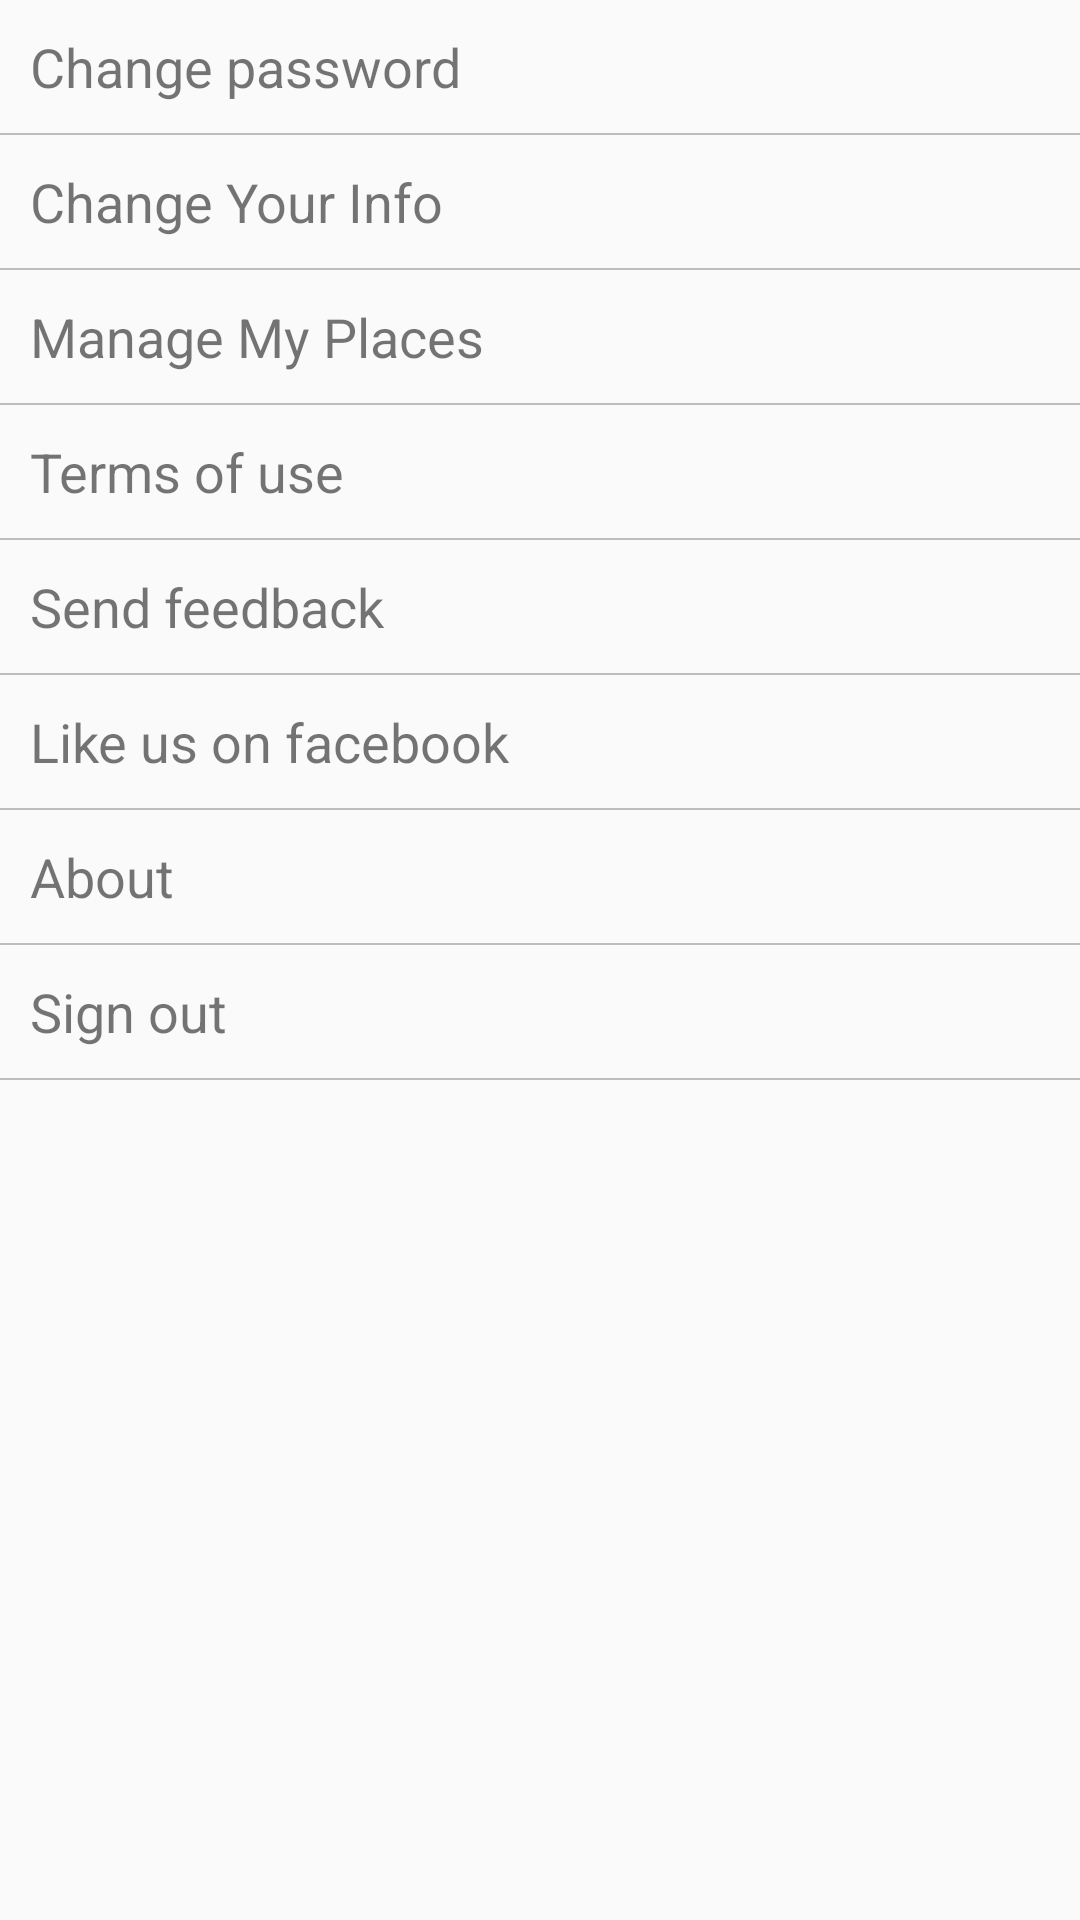

This screen was rendered from an Android layout file. Write that file and the resources it references.
<!-- AndroidManifest.xml: application theme AppTheme -->
<!-- res/layout/activity_settings.xml -->
<?xml version="1.0" encoding="utf-8"?>

<LinearLayout
    xmlns:android="http://schemas.android.com/apk/res/android"
    xmlns:app="http://schemas.android.com/apk/res-auto"
    xmlns:tools="http://schemas.android.com/tools"
    android:orientation="vertical"
    android:layout_width="match_parent"
    android:layout_height="match_parent"
    tools:context="com.crazy_iter.checkjobs.SettingsActivity"
    android:layout_marginLeft="@dimen/fab_margin"
    android:layout_marginRight="@dimen/fab_margin">

    <TextView
        android:id="@+id/changePassword"
        android:layout_width="match_parent"
        android:layout_height="wrap_content"
        android:text="@string/change_password"
        android:textSize="@dimen/subtitle_text_size"
        android:padding="10dp"
        android:gravity="center_vertical"
        android:onClick="changePassword"/>

    <RelativeLayout
        android:layout_width="match_parent"
        android:layout_height="0.5dp"
        android:background="@color/dividerColor" />

    <TextView
        android:id="@+id/changeInfo"
        android:layout_width="match_parent"
        android:layout_height="wrap_content"
        android:text="@string/change_your_info"
        android:textSize="@dimen/subtitle_text_size"
        android:padding="10dp"
        android:gravity="center_vertical"
        android:onClick="changePassword"/>

    <RelativeLayout
        android:layout_width="match_parent"
        android:layout_height="0.5dp"
        android:background="@color/dividerColor" />

    <TextView
        android:id="@+id/manageMyPlaces"
        android:layout_width="match_parent"
        android:layout_height="wrap_content"
        android:text="@string/manage_my_places"
        android:textSize="@dimen/subtitle_text_size"
        android:padding="10dp"
        android:gravity="center_vertical"
        android:onClick="changePassword"/>

    <RelativeLayout
        android:layout_width="match_parent"
        android:layout_height="0.5dp"
        android:background="@color/dividerColor" />

    <TextView
        android:layout_width="match_parent"
        android:layout_height="wrap_content"
        android:text="@string/terms_of_use"
        android:textSize="@dimen/subtitle_text_size"
        android:padding="10dp"
        android:gravity="center_vertical"
        android:onClick="toTermsOfUse"/>

    <RelativeLayout
        android:layout_width="match_parent"
        android:layout_height="0.5dp"
        android:background="@color/dividerColor" />

    <TextView
        android:layout_width="match_parent"
        android:layout_height="wrap_content"
        android:text="@string/send_feedback"
        android:textSize="@dimen/subtitle_text_size"
        android:padding="10dp"
        android:gravity="center_vertical"
        android:onClick="toSendFeedback"/>

    <RelativeLayout
        android:layout_width="match_parent"
        android:layout_height="0.5dp"
        android:background="@color/dividerColor" />

    <TextView
        android:layout_width="match_parent"
        android:layout_height="wrap_content"
        android:text="@string/like_us_on_facebook"
        android:textSize="@dimen/subtitle_text_size"
        android:padding="10dp"
        android:gravity="center_vertical"
        android:onClick="toLikeOnFacebook"/>

    <RelativeLayout
        android:layout_width="match_parent"
        android:layout_height="0.5dp"
        android:background="@color/dividerColor" />

    <TextView
        android:layout_width="match_parent"
        android:layout_height="wrap_content"
        android:text="@string/follow_us_on_twitter"
        android:textSize="@dimen/subtitle_text_size"
        android:padding="10dp"
        android:visibility="gone"
        android:gravity="center_vertical"
        android:onClick="toFollowTwitter"/>

    <RelativeLayout
        android:visibility="gone"
        android:layout_width="match_parent"
        android:layout_height="0.5dp"
        android:background="@color/dividerColor" />

    <TextView
        android:layout_width="match_parent"
        android:layout_height="wrap_content"
        android:text="@string/about"
        android:textSize="@dimen/subtitle_text_size"
        android:padding="10dp"
        android:gravity="center_vertical"
        android:onClick="toAbout"/>

    <RelativeLayout
        android:layout_width="match_parent"
        android:layout_height="0.5dp"
        android:background="@color/dividerColor" />

    <TextView
        android:id="@+id/logoutTV"
        android:layout_width="match_parent"
        android:layout_height="wrap_content"
        android:text="@string/logout"
        android:textSize="@dimen/subtitle_text_size"
        android:padding="10dp"
        android:gravity="center_vertical" />

    <RelativeLayout
        android:layout_width="match_parent"
        android:layout_height="0.5dp"
        android:background="@color/dividerColor" />

</LinearLayout>
<!-- resources referenced by this layout -->
<resources>
  <color name="dividerColor">#BDBDBD</color>
  <dimen name="fab_margin">16dp</dimen>
  <dimen name="subtitle_text_size">18dp</dimen>
  <string name="about">About</string>
  <string name="change_password">Change password</string>
  <string name="change_your_info">Change Your Info</string>
  <string name="follow_us_on_twitter">Follow us on twitter</string>
  <string name="like_us_on_facebook">Like us on facebook</string>
  <string name="logout">Sign out</string>
  <string name="manage_my_places">Manage My Places</string>
  <string name="send_feedback">Send feedback</string>
  <string name="terms_of_use">Terms of use</string>
  <style name="AppTheme" parent="Theme.AppCompat.Light.DarkActionBar">
          
          <item name="colorPrimary">@color/colorPrimary</item>
          <item name="colorPrimaryDark">@color/colorPrimaryDark</item>
          <item name="colorAccent">@color/colorAccent</item>
  
      </style>
  <color name="colorPrimary">#0097a7</color>
  <color name="colorPrimaryDark">#00838f</color>
  <color name="colorAccent">#607D8B</color>
</resources>
